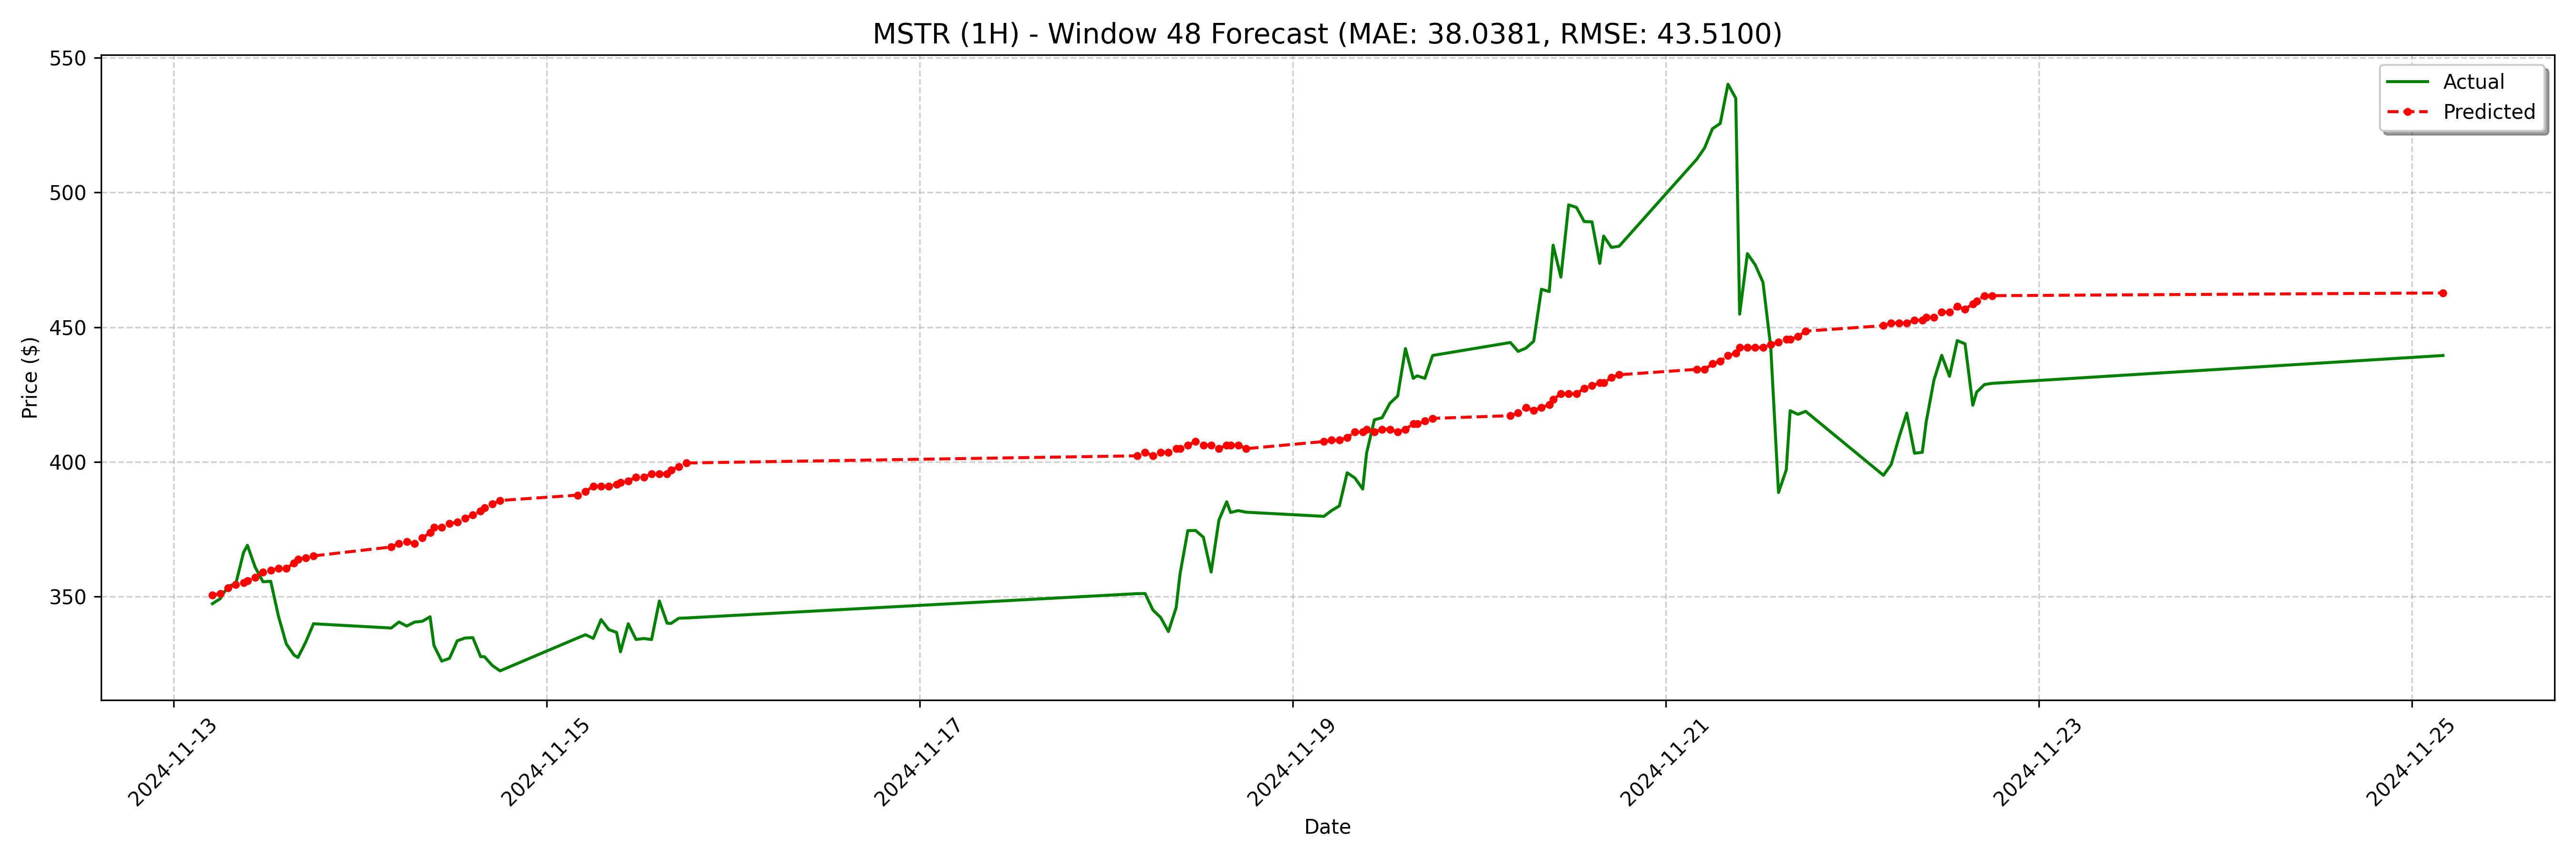

Source data for this figure (header and first rows):
date, actual, forecast
2024-11-13 05:00:00-05:00, 347.3, 350.5
2024-11-13 06:00:00-05:00, 349.2, 351.1
2024-11-13 07:00:00-05:00, 353.8, 353.1
2024-11-13 08:00:00-05:00, 354.7, 354.5
2024-11-13 09:00:00-05:00, 366.4, 355.1
2024-11-13 09:30:00-05:00, 369.0, 355.8
2024-11-13 10:30:00-05:00, 360.9, 357.1
2024-11-13 11:30:00-05:00, 355.5, 359.1
2024-11-13 12:30:00-05:00, 355.6, 359.8
2024-11-13 13:30:00-05:00, 342.6, 360.4
2024-11-13 14:30:00-05:00, 332.4, 360.4
2024-11-13 15:30:00-05:00, 328.2, 362.4
2024-11-13 16:00:00-05:00, 327.4, 363.7
2024-11-13 17:00:00-05:00, 333.1, 364.4
2024-11-13 18:00:00-05:00, 339.9, 365.1
2024-11-14 04:00:00-05:00, 338.3, 368.4
2024-11-14 05:00:00-05:00, 340.5, 369.7
2024-11-14 06:00:00-05:00, 339, 370.4
2024-11-14 07:00:00-05:00, 340.5, 369.7
2024-11-14 08:00:00-05:00, 340.8, 371.7
2024-11-14 09:00:00-05:00, 342.5, 373.7
2024-11-14 09:30:00-05:00, 331.8, 375.7
2024-11-14 10:30:00-05:00, 326.0, 375.7
2024-11-14 11:30:00-05:00, 327.1, 377
2024-11-14 12:30:00-05:00, 333.6, 377.7
2024-11-14 13:30:00-05:00, 334.6, 379
2024-11-14 14:30:00-05:00, 334.7, 380.3
2024-11-14 15:30:00-05:00, 327.7, 381.7
2024-11-14 16:00:00-05:00, 327.6, 383
2024-11-14 17:00:00-05:00, 324.4, 384.3
2024-11-14 18:00:00-05:00, 322.4, 385.6
2024-11-15 04:00:00-05:00, 334.6, 387.6
2024-11-15 05:00:00-05:00, 335.8, 389
2024-11-15 06:00:00-05:00, 334.4, 391
2024-11-15 07:00:00-05:00, 341.4, 391
2024-11-15 08:00:00-05:00, 337.7, 391
2024-11-15 09:00:00-05:00, 336.6, 391.6
2024-11-15 09:30:00-05:00, 329.5, 392.3
2024-11-15 10:30:00-05:00, 339.9, 392.9
2024-11-15 11:30:00-05:00, 334, 394.3
2024-11-15 12:30:00-05:00, 334.4, 394.3
2024-11-15 13:30:00-05:00, 334, 395.6
2024-11-15 14:30:00-05:00, 348.3, 395.6
2024-11-15 15:30:00-05:00, 340.1, 395.6
2024-11-15 16:00:00-05:00, 340.0, 396.9
2024-11-15 17:00:00-05:00, 341.9, 398.3
2024-11-15 18:00:00-05:00, 342, 399.6
2024-11-18 04:00:00-05:00, 351.1, 402.2
2024-11-18 05:00:00-05:00, 351.1, 403.6
2024-11-18 06:00:00-05:00, 345, 402.2
2024-11-18 07:00:00-05:00, 342.2, 403.6
2024-11-18 08:00:00-05:00, 337, 403.6
2024-11-18 09:00:00-05:00, 345.9, 404.9
2024-11-18 09:30:00-05:00, 358.4, 404.9
2024-11-18 10:30:00-05:00, 374.5, 406.2
2024-11-18 11:30:00-05:00, 374.5, 407.5
2024-11-18 12:30:00-05:00, 372.0, 406.2
2024-11-18 13:30:00-05:00, 359.1, 406.2
2024-11-18 14:30:00-05:00, 378.4, 404.9
2024-11-18 15:30:00-05:00, 385.2, 406.2
... 68 more rows
